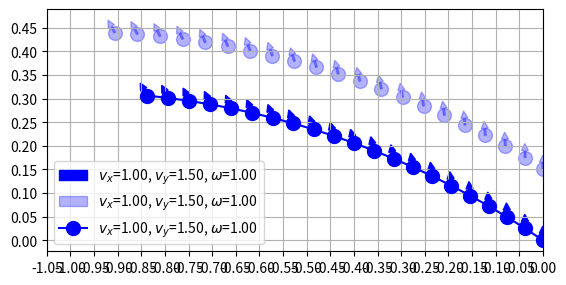

The matplotlib source for this figure:
import numpy as np
import matplotlib.pyplot as plt

# rate & map
sim_time = 0.5
dt = 0.025
map_resolution = 0.05  # m
fig = plt.figure()
ax = fig.gca()
ax.set_aspect('equal')
arrow = None

def one_traj(x, y, w, vx, vy, vw, c, m, x_shift=0):
    global arrow
    ax = fig.gca()
    xs = [x]
    ys = [y]
    ws = [w]
    x_shifts = [x + x_shift * np.cos(w)]
    y_shifts = [y + x_shift * np.sin(w)]

    # generate legend
    dx = 0.015 * np.cos(w)
    dy = 0.015 * np.sin(w)
    arrow = plt.arrow(x,y,dx,dy,width=0.004,head_width=0.015, head_length=0.015, color=c
        ,label=r'$v_x$=%.2f, $v_y$=%.2f, $\omega$=%.2f' % (vx,vy,vw))
    if x_shift != 0:
        x_shifted = x + x_shift * np.cos(w)
        y_shifted = y + x_shift * np.sin(w)
        arrow = plt.arrow(x_shifted,y_shifted,dx,dy,width=0.004,head_width=0.015, head_length=0.015, color=c, alpha=0.3
        ,label=r'$v_x$=%.2f, $v_y$=%.2f, $\omega$=%.2f' % (vx,vy,vw))

    # for each sample points
    for i in range(int(sim_time/dt)):
        x = x + (vx*np.cos(w)+vy*np.cos(np.pi/2.0+w)) * dt 
        x_shifted = x + x_shift * np.cos(w)
        y = y + (vx*np.sin(w)+vy*np.sin(np.pi/2.0+w)) * dt 
        y_shifted = y + x_shift * np.sin(w)
        w = w + vw * dt 

        xs.append(x)
        ys.append(y)
        ws.append(w)
        x_shifts.append(x_shifted)
        y_shifts.append(y_shifted)

        # plot arrow
        dx = 0.015 * np.cos(w)
        dy = 0.015 * np.sin(w)
        plt.arrow(x,y,dx,dy,width=0.004,head_width=0.015, head_length=0.015, color=c)

        if x_shift != 0:
            plt.arrow(x_shifted,y_shifted,dx,dy,
                width=0.004,head_width=0.015, head_length=0.015, color=c, alpha=0.3)

    # plot traj no heading
    ax.set_xlim(np.floor(min(xs)), np.ceil(max(xs)))
    ax.set_xticks(np.arange(np.floor(min(xs))-map_resolution, np.ceil(max(xs))+map_resolution, map_resolution))
    ax.set_yticks(np.arange(np.floor(min(ys))-map_resolution, np.ceil(max(ys))+map_resolution, map_resolution))
    plt.plot(xs,ys,marker=m, color=c, markersize=10
        ,label=r'$v_x$=%.2f, $v_y$=%.2f, $\omega$=%.2f' % (vx,vy,vw))
    
    
    if x_shift != 0:
        plt.scatter(x_shifts, y_shifts, c=c, marker=m, s=100, alpha=0.3) 
    

# --- user settings

# # initial position
# x = 0.0
# y = 0.0
# w = 0.0  # heading in rad.

# # const velocity
# vx = 1.0
# vy = 1.5
# vw = 1.0  # angular vel

# important: large one should draw later

# one_traj(0., 0., np.pi/2.0, 0.3/sim_time, 0.84/sim_time,-0.5, 'r', 'x',0.15)
# one_traj(0., 0., np.pi/2.0, 1.0, 1.5, 1.0, 'b', 'o',0.15)
one_traj(0., 0., np.pi/2.0, 1.0, 1.5, 1.0, 'b', 'o',0.15)

# --- main



plt.grid()
plt.legend([arrow,], ['My label',])
plt.legend(loc='lower left')
plt.show()